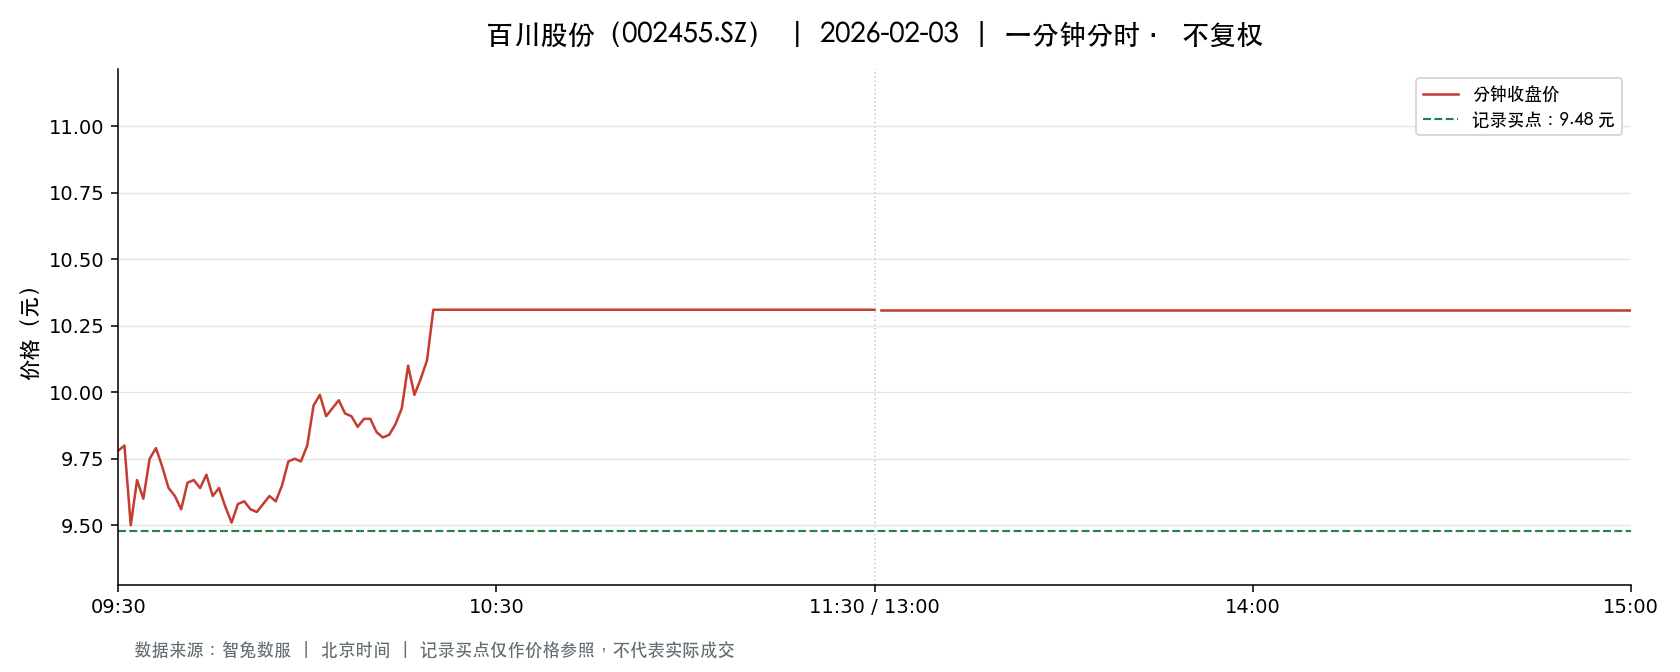

Values plotted in this chart, from the file beside it:
t, o, h, l, c, v, a, pc, sf
2026-02-03 09:30:00, 9.78, 9.78, 9.78, 9.78, 67308, 65827224, 9.37, 0.0
2026-02-03 09:31:00, 9.9, 10.0, 9.79, 9.8, 213477, 210641365, 9.78, 0.0
2026-02-03 09:32:00, 9.8, 9.8, 9.47, 9.5, 114454, 110172325, 9.8, 0.0
2026-02-03 09:33:00, 9.5, 9.67, 9.41, 9.67, 63650, 60748162, 9.5, 0.0
2026-02-03 09:34:00, 9.65, 9.76, 9.59, 9.6, 41025, 39584621, 9.67, 0.0
2026-02-03 09:35:00, 9.6, 9.78, 9.59, 9.75, 34790, 33540526, 9.6, 0.0
2026-02-03 09:36:00, 9.76, 9.8, 9.7, 9.79, 43396, 42257905, 9.75, 0.0
2026-02-03 09:37:00, 9.78, 9.78, 9.72, 9.72, 21571, 21036598, 9.79, 0.0
2026-02-03 09:38:00, 9.71, 9.72, 9.62, 9.64, 15363, 14857692, 9.72, 0.0
2026-02-03 09:39:00, 9.63, 9.66, 9.61, 9.61, 13889, 13384838, 9.64, 0.0
2026-02-03 09:40:00, 9.62, 9.62, 9.54, 9.56, 16073, 15405750, 9.61, 0.0
2026-02-03 09:41:00, 9.56, 9.68, 9.56, 9.66, 14633, 14076840, 9.56, 0.0
2026-02-03 09:42:00, 9.67, 9.75, 9.66, 9.67, 14814, 14369114, 9.66, 0.0
2026-02-03 09:43:00, 9.65, 9.66, 9.6, 9.64, 9181, 8846431, 9.67, 0.0
2026-02-03 09:44:00, 9.65, 9.69, 9.63, 9.69, 8672, 8373777, 9.64, 0.0
2026-02-03 09:45:00, 9.67, 9.67, 9.61, 9.61, 8689, 8374771, 9.69, 0.0
2026-02-03 09:46:00, 9.61, 9.65, 9.58, 9.64, 8610, 8266154, 9.61, 0.0
2026-02-03 09:47:00, 9.6, 9.6, 9.56, 9.57, 10530, 10085226, 9.64, 0.0
2026-02-03 09:48:00, 9.57, 9.6, 9.51, 9.51, 17207, 16429507, 9.57, 0.0
2026-02-03 09:49:00, 9.53, 9.63, 9.52, 9.58, 11246, 10756082, 9.51, 0.0
2026-02-03 09:50:00, 9.56, 9.59, 9.52, 9.59, 11291, 10771603, 9.58, 0.0
2026-02-03 09:51:00, 9.6, 9.6, 9.53, 9.56, 10243, 9801972, 9.59, 0.0
2026-02-03 09:52:00, 9.57, 9.57, 9.52, 9.55, 6153, 5871782, 9.56, 0.0
2026-02-03 09:53:00, 9.55, 9.58, 9.55, 9.58, 6671, 6382560, 9.55, 0.0
2026-02-03 09:54:00, 9.59, 9.62, 9.56, 9.61, 8745, 8387756, 9.58, 0.0
2026-02-03 09:55:00, 9.6, 9.61, 9.59, 9.59, 5208, 5000419, 9.61, 0.0
2026-02-03 09:56:00, 9.58, 9.68, 9.58, 9.65, 15405, 14832515, 9.59, 0.0
2026-02-03 09:57:00, 9.68, 9.75, 9.67, 9.74, 12428, 12075697, 9.65, 0.0
2026-02-03 09:58:00, 9.75, 9.76, 9.65, 9.75, 12716, 12346492, 9.74, 0.0
2026-02-03 09:59:00, 9.75, 9.76, 9.72, 9.74, 8874, 8646651, 9.75, 0.0
2026-02-03 10:00:00, 9.75, 9.85, 9.75, 9.8, 24755, 24272740, 9.74, 0.0
2026-02-03 10:01:00, 9.79, 9.96, 9.79, 9.95, 36915, 36524032, 9.8, 0.0
2026-02-03 10:02:00, 9.95, 9.99, 9.92, 9.99, 46115, 45938873, 9.95, 0.0
2026-02-03 10:03:00, 10.0, 10.0, 9.9, 9.91, 18279, 18172851, 9.99, 0.0
2026-02-03 10:04:00, 9.91, 9.94, 9.88, 9.94, 17497, 17350525, 9.91, 0.0
2026-02-03 10:05:00, 9.94, 10.0, 9.94, 9.97, 26807, 26764396, 9.94, 0.0
2026-02-03 10:06:00, 9.99, 9.99, 9.92, 9.92, 12099, 12034912, 9.97, 0.0
2026-02-03 10:07:00, 9.93, 9.94, 9.9, 9.91, 9331, 9261320, 9.92, 0.0
2026-02-03 10:08:00, 9.91, 9.93, 9.87, 9.87, 9363, 9276444, 9.91, 0.0
2026-02-03 10:09:00, 9.87, 9.91, 9.86, 9.9, 5358, 5299354, 9.87, 0.0
2026-02-03 10:10:00, 9.89, 9.92, 9.86, 9.9, 8453, 8365602, 9.9, 0.0
2026-02-03 10:11:00, 9.89, 9.9, 9.83, 9.85, 5481, 5400583, 9.9, 0.0
2026-02-03 10:12:00, 9.85, 9.87, 9.82, 9.83, 4913, 4835663, 9.85, 0.0
2026-02-03 10:13:00, 9.83, 9.86, 9.81, 9.84, 6047, 5951768, 9.83, 0.0
2026-02-03 10:14:00, 9.87, 9.89, 9.85, 9.88, 4906, 4845532, 9.84, 0.0
2026-02-03 10:15:00, 9.89, 9.94, 9.89, 9.94, 15365, 15240933, 9.88, 0.0
2026-02-03 10:16:00, 9.96, 10.14, 9.96, 10.1, 72433, 72845971, 9.94, 0.0
2026-02-03 10:17:00, 10.11, 10.11, 9.99, 9.99, 23054, 23148571, 10.1, 0.0
2026-02-03 10:18:00, 9.99, 10.05, 9.99, 10.05, 21976, 22030723, 9.99, 0.0
2026-02-03 10:19:00, 10.07, 10.19, 10.07, 10.12, 64763, 65635337, 10.05, 0.0
2026-02-03 10:20:00, 10.15, 10.31, 10.13, 10.31, 142806, 146533855, 10.12, 0.0
2026-02-03 10:21:00, 10.31, 10.31, 10.31, 10.31, 21323, 21983889, 10.31, 0.0
2026-02-03 10:22:00, 10.31, 10.31, 10.31, 10.31, 48396, 49895812, 10.31, 0.0
2026-02-03 10:23:00, 10.31, 10.31, 10.19, 10.31, 59220, 60938135, 10.31, 0.0
2026-02-03 10:24:00, 10.31, 10.31, 10.31, 10.31, 3446, 3552826, 10.31, 0.0
2026-02-03 10:25:00, 10.31, 10.31, 10.31, 10.31, 2653, 2735243, 10.31, 0.0
2026-02-03 10:26:00, 10.31, 10.31, 10.31, 10.31, 2229, 2298099, 10.31, 0.0
2026-02-03 10:27:00, 10.31, 10.31, 10.31, 10.31, 1763, 1817653, 10.31, 0.0
2026-02-03 10:28:00, 10.31, 10.31, 10.31, 10.31, 1056, 1088736, 10.31, 0.0
2026-02-03 10:29:00, 10.31, 10.31, 10.31, 10.31, 2613, 2694003, 10.31, 0.0
... 181 more rows
